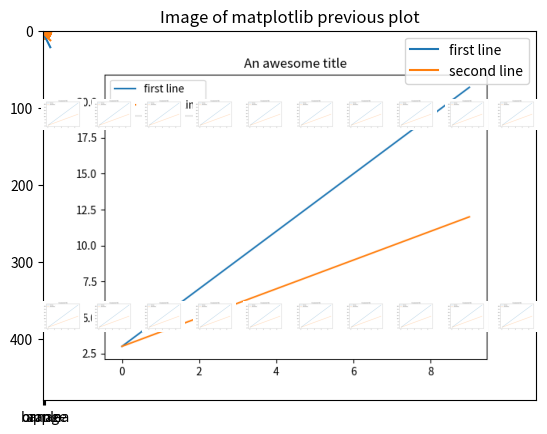

Here is the Python script that generated this plot:
import matplotlib.pyplot as plt
import numpy as np

# adding title
plt.title("An awesome title")

# plotting lines 
X = np.arange(0,10)
Y = X * 2 + 3
Y2 = X + 3
plt.plot(X,Y,label="first line")
plt.plot(X,Y2,label="second line")
plt.legend()
# saving a plot
plt.savefig("image.png")
plt.show()
# adding a legend

# plotting histograms
randn_array = np.random.randn(2000)
plt.hist(randn_array,bins=100)
plt.title("Histogram of standard distribution")
plt.show()


# plotting bar charts
labels = ["apple","orange","banana"]
counts = [10,20,5]
plt.title("Bar chart of fruits")
plt.bar(labels,counts)
plt.show()



# plotting scatter plot
SAMPLE_SIZE = 100000
X_randn = np.random.randn(SAMPLE_SIZE)
Y_randn = np.random.randn(SAMPLE_SIZE)

plt.title("Scatter plot of two random normal variables")
plt.scatter(X_randn,Y_randn)
plt.show()

# plotting images
data = plt.imread("image.png")
plt.title("Image of matplotlib previous plot")
plt.imshow(data)
plt.show()

# plotting in subplots
layout = (2,10)
total_plots = layout[0] * layout[1]
for i in range(total_plots):
    plt.subplot(layout[0],layout[1],i+1)
    plt.axis("off")
    plt.imshow(data)
plt.savefig("plot_of_plots.png")
plt.show()


